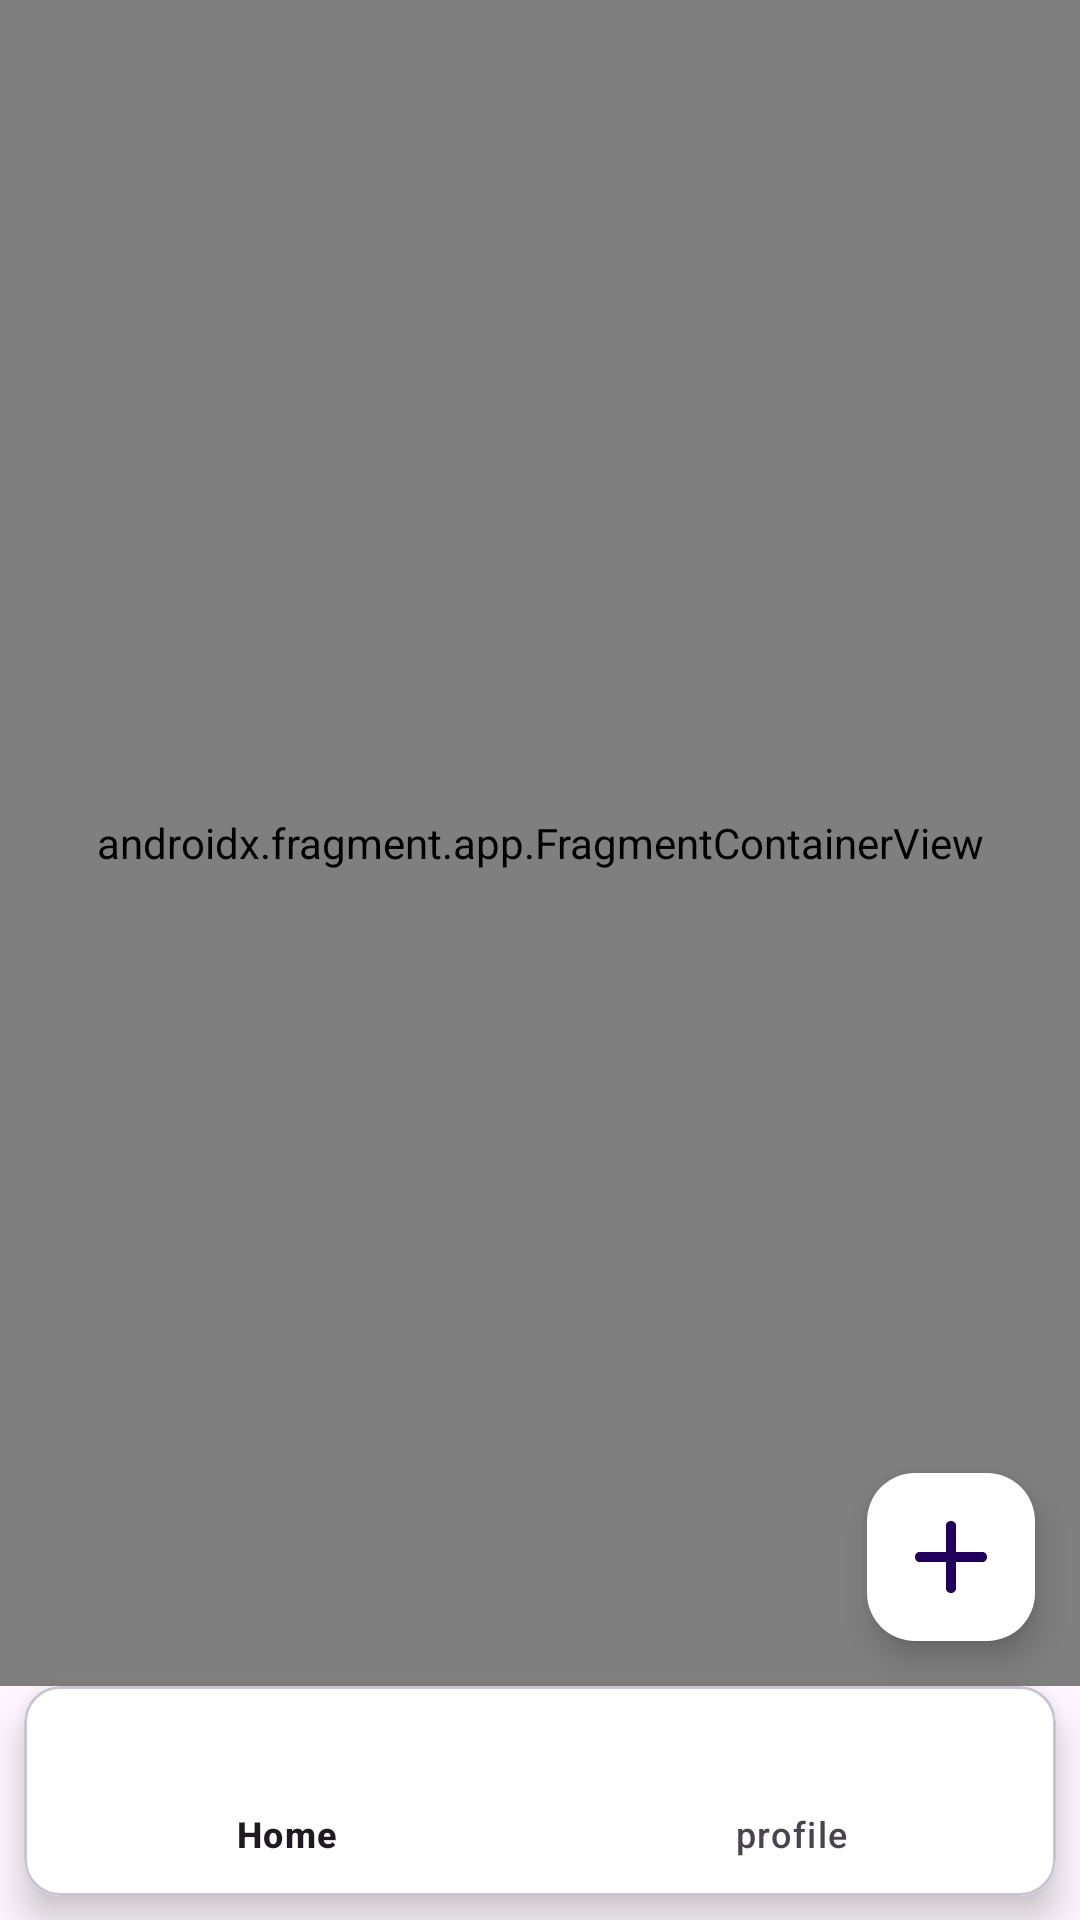

Reconstruct the res/layout file that produces this screen, plus the resources it refers to.
<!-- AndroidManifest.xml: application theme Theme.WebApp -->
<!-- res/layout/activity_main.xml -->
<?xml version="1.0" encoding="utf-8"?>
<androidx.constraintlayout.widget.ConstraintLayout xmlns:android="http://schemas.android.com/apk/res/android"
    xmlns:app="http://schemas.android.com/apk/res-auto"
    android:layout_width="match_parent"
    android:layout_height="match_parent">

    <androidx.fragment.app.FragmentContainerView
        android:id="@+id/nav_host_fragment"
        android:name="androidx.navigation.fragment.NavHostFragment"
        android:layout_width="0dp"
        android:layout_height="0dp"
        app:defaultNavHost="true"
        app:layout_constraintBottom_toTopOf="@id/card_nav"
        app:layout_constraintLeft_toLeftOf="parent"
        app:layout_constraintRight_toRightOf="parent"
        app:layout_constraintTop_toTopOf="parent"
        app:navGraph="@navigation/nav_graph" />



        <com.google.android.material.floatingactionbutton.FloatingActionButton
            android:id="@+id/btn_add_post"
            android:layout_width="wrap_content"
            android:layout_height="wrap_content"
            android:background="@color/white"
            android:src="@drawable/ic_add"
            app:backgroundTint="@color/white"
            android:layout_margin="15dp"
            app:layout_constraintBottom_toTopOf="@id/card_nav"
            app:layout_constraintRight_toRightOf="parent"/>


    <com.google.android.material.card.MaterialCardView
        android:id="@+id/card_nav"
        android:layout_width="match_parent"
        android:layout_height="wrap_content"
        android:layout_margin="8dp"
        app:cardElevation="8dp"
        app:layout_constraintBottom_toBottomOf="parent">


        <com.google.android.material.bottomnavigation.BottomNavigationView
            android:id="@+id/btn_nav_main"
            android:layout_width="match_parent"
            android:layout_height="70dp"
            android:background="@color/white"
            app:menu="@menu/menu_main" />

    </com.google.android.material.card.MaterialCardView>


</androidx.constraintlayout.widget.ConstraintLayout>
<!-- resources referenced by this layout -->
<resources>
  <color name="white">#FFFFFFFF</color>
  <!-- drawable ic_add (drawable) -->
  <vector xmlns:android="http://schemas.android.com/apk/res/android"
      android:width="24dp"
      android:height="24dp"
      android:viewportWidth="491.86"
      android:viewportHeight="491.86">
      <path
          android:fillColor="#FFF"
          android:pathData="M465.167,211.614H280.245V26.691c0,-8.424 -11.439,-26.69 -34.316,-26.69s-34.316,18.267 -34.316,26.69v184.924H26.69C18.267,211.614 0,223.053 0,245.929s18.267,34.316 26.69,34.316h184.924v184.924c0,8.422 11.438,26.69 34.316,26.69s34.316,-18.268 34.316,-26.69V280.245H465.17c8.422,0 26.69,-11.438 26.69,-34.316S473.59,211.614 465.167,211.614z" />
  </vector>
  <style name="Theme.WebApp" parent="Base.Theme.WebApp" />
  <style name="Base.Theme.WebApp" parent="Theme.Material3.DayNight.NoActionBar">
          
          
      </style>
</resources>
